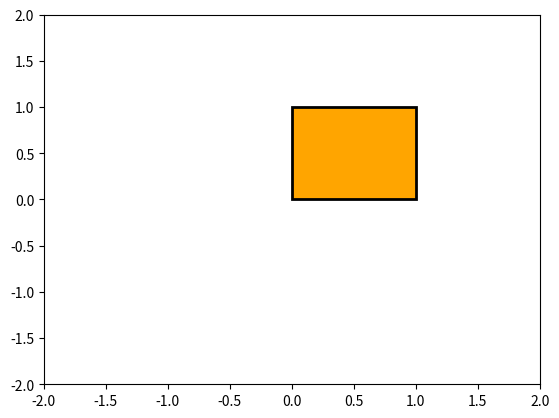
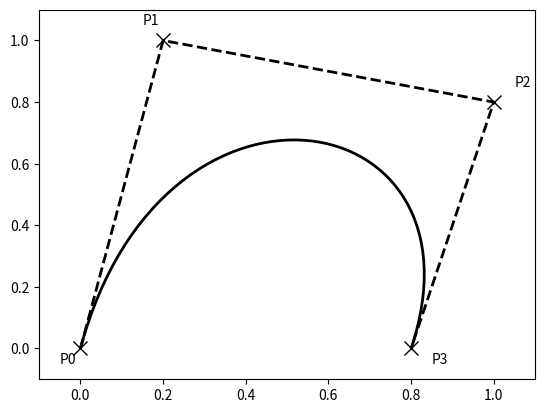
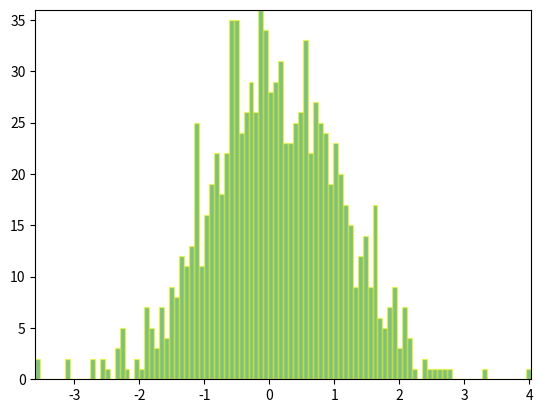

Reproduce these figures in Python, in order.
"""
.. redirect-from:: /tutorials/advanced/path_tutorial

.. _paths:

=============
Path Tutorial
=============

Defining paths in your Matplotlib visualization.

The object underlying all of the :mod:`matplotlib.patches` objects is
the :class:`~matplotlib.path.Path`, which supports the standard set of
moveto, lineto, curveto commands to draw simple and compound outlines
consisting of line segments and splines.  The ``Path`` is instantiated
with a (N, 2) array of (x, y) vertices, and an N-length array of path
codes.  For example to draw the unit rectangle from (0, 0) to (1, 1), we
could use this code:
"""

import matplotlib.pyplot as plt
import numpy as np

import matplotlib.patches as patches
from matplotlib.path import Path

verts = [
   (0., 0.),  # left, bottom
   (0., 1.),  # left, top
   (1., 1.),  # right, top
   (1., 0.),  # right, bottom
   (0., 0.),  # ignored
]

codes = [
    Path.MOVETO,
    Path.LINETO,
    Path.LINETO,
    Path.LINETO,
    Path.CLOSEPOLY,
]

path = Path(verts, codes)

fig, ax = plt.subplots()
patch = patches.PathPatch(path, facecolor='orange', lw=2)
ax.add_patch(patch)
ax.set_xlim(-2, 2)
ax.set_ylim(-2, 2)
plt.show()


# %%
# The following path codes are recognized
#
# ============= ======================== ======================================
# Code          Vertices                 Description
# ============= ======================== ======================================
# ``STOP``      1 (ignored)              A marker for the end of the entire
#                                        path (currently not required and
#                                        ignored).
# ``MOVETO``    1                        Pick up the pen and move to the given
#                                        vertex.
# ``LINETO``    1                        Draw a line from the current position
#                                        to the given vertex.
# ``CURVE3``    2:                       Draw a quadratic Bézier curve from the
#               1 control point,         current position, with the given
#               1 end point              control point, to the given end point.
# ``CURVE4``    3:                       Draw a cubic Bézier curve from the
#               2 control points,        current position, with the given
#               1 end point              control points, to the given end
#                                        point.
# ``CLOSEPOLY`` 1 (the point is ignored) Draw a line segment to the start point
#                                        of the current polyline.
# ============= ======================== ======================================
#
#
# .. path-curves:
#
#
# Bézier example
# ==============
#
# Some of the path components require multiple vertices to specify them:
# for example CURVE 3 is a `Bézier
# <https://en.wikipedia.org/wiki/B%C3%A9zier_curve>`_ curve with one
# control point and one end point, and CURVE4 has three vertices for the
# two control points and the end point.  The example below shows a
# CURVE4 Bézier spline -- the Bézier curve will be contained in the
# convex hull of the start point, the two control points, and the end
# point

verts = [
   (0., 0.),   # P0
   (0.2, 1.),  # P1
   (1., 0.8),  # P2
   (0.8, 0.),  # P3
]

codes = [
    Path.MOVETO,
    Path.CURVE4,
    Path.CURVE4,
    Path.CURVE4,
]

path = Path(verts, codes)

fig, ax = plt.subplots()
patch = patches.PathPatch(path, facecolor='none', lw=2)
ax.add_patch(patch)

xs, ys = zip(*verts)
ax.plot(xs, ys, 'x--', lw=2, color='black', ms=10)

ax.text(-0.05, -0.05, 'P0')
ax.text(0.15, 1.05, 'P1')
ax.text(1.05, 0.85, 'P2')
ax.text(0.85, -0.05, 'P3')

ax.set_xlim(-0.1, 1.1)
ax.set_ylim(-0.1, 1.1)
plt.show()

# %%
# .. compound_paths:
#
# Compound paths
# ==============
#
# All of the simple patch primitives in matplotlib, Rectangle, Circle,
# Polygon, etc, are implemented with simple path.  Plotting functions
# like :meth:`~matplotlib.axes.Axes.hist` and
# :meth:`~matplotlib.axes.Axes.bar`, which create a number of
# primitives, e.g., a bunch of Rectangles, can usually be implemented more
# efficiently using a compound path.  The reason ``bar`` creates a list
# of rectangles and not a compound path is largely historical: the
# :class:`~matplotlib.path.Path` code is comparatively new and ``bar``
# predates it.  While we could change it now, it would break old code,
# so here we will cover how to create compound paths, replacing the
# functionality in bar, in case you need to do so in your own code for
# efficiency reasons, e.g., you are creating an animated bar plot.
#
# We will make the histogram chart by creating a series of rectangles
# for each histogram bar: the rectangle width is the bin width and the
# rectangle height is the number of datapoints in that bin.  First we'll
# create some random normally distributed data and compute the
# histogram.  Because NumPy returns the bin edges and not centers, the
# length of ``bins`` is one greater than the length of ``n`` in the
# example below::
#
#     # histogram our data with numpy
#     data = np.random.randn(1000)
#     n, bins = np.histogram(data, 100)
#
# We'll now extract the corners of the rectangles.  Each of the
# ``left``, ``bottom``, etc., arrays below is ``len(n)``, where ``n`` is
# the array of counts for each histogram bar::
#
#     # get the corners of the rectangles for the histogram
#     left = np.array(bins[:-1])
#     right = np.array(bins[1:])
#     bottom = np.zeros(len(left))
#     top = bottom + n
#
# Now we have to construct our compound path, which will consist of a
# series of ``MOVETO``, ``LINETO`` and ``CLOSEPOLY`` for each rectangle.
# For each rectangle, we need five vertices: one for the ``MOVETO``,
# three for the ``LINETO``, and one for the ``CLOSEPOLY``.  As indicated
# in the table above, the vertex for the closepoly is ignored, but we still
# need it to keep the codes aligned with the vertices::
#
#     nverts = nrects*(1+3+1)
#     verts = np.zeros((nverts, 2))
#     codes = np.ones(nverts, int) * path.Path.LINETO
#     codes[0::5] = path.Path.MOVETO
#     codes[4::5] = path.Path.CLOSEPOLY
#     verts[0::5, 0] = left
#     verts[0::5, 1] = bottom
#     verts[1::5, 0] = left
#     verts[1::5, 1] = top
#     verts[2::5, 0] = right
#     verts[2::5, 1] = top
#     verts[3::5, 0] = right
#     verts[3::5, 1] = bottom
#
# All that remains is to create the path, attach it to a
# :class:`~matplotlib.patches.PathPatch`, and add it to our Axes::
#
#     barpath = path.Path(verts, codes)
#     patch = patches.PathPatch(barpath, facecolor='green',
#       edgecolor='yellow', alpha=0.5)
#     ax.add_patch(patch)

fig, ax = plt.subplots()
# Fixing random state for reproducibility
np.random.seed(19680801)

# histogram our data with numpy
data = np.random.randn(1000)
n, bins = np.histogram(data, 100)

# get the corners of the rectangles for the histogram
left = np.array(bins[:-1])
right = np.array(bins[1:])
bottom = np.zeros(len(left))
top = bottom + n
nrects = len(left)

nverts = nrects*(1+3+1)
verts = np.zeros((nverts, 2))
codes = np.full(nverts, Path.LINETO, dtype=int)
codes[0::5] = Path.MOVETO
codes[4::5] = Path.CLOSEPOLY
verts[0::5, 0] = left
verts[0::5, 1] = bottom
verts[1::5, 0] = left
verts[1::5, 1] = top
verts[2::5, 0] = right
verts[2::5, 1] = top
verts[3::5, 0] = right
verts[3::5, 1] = bottom

barpath = Path(verts, codes)
patch = patches.PathPatch(barpath, facecolor='green',
                          edgecolor='yellow', alpha=0.5)
ax.add_patch(patch)

ax.set_xlim(left[0], right[-1])
ax.set_ylim(bottom.min(), top.max())

plt.show()
